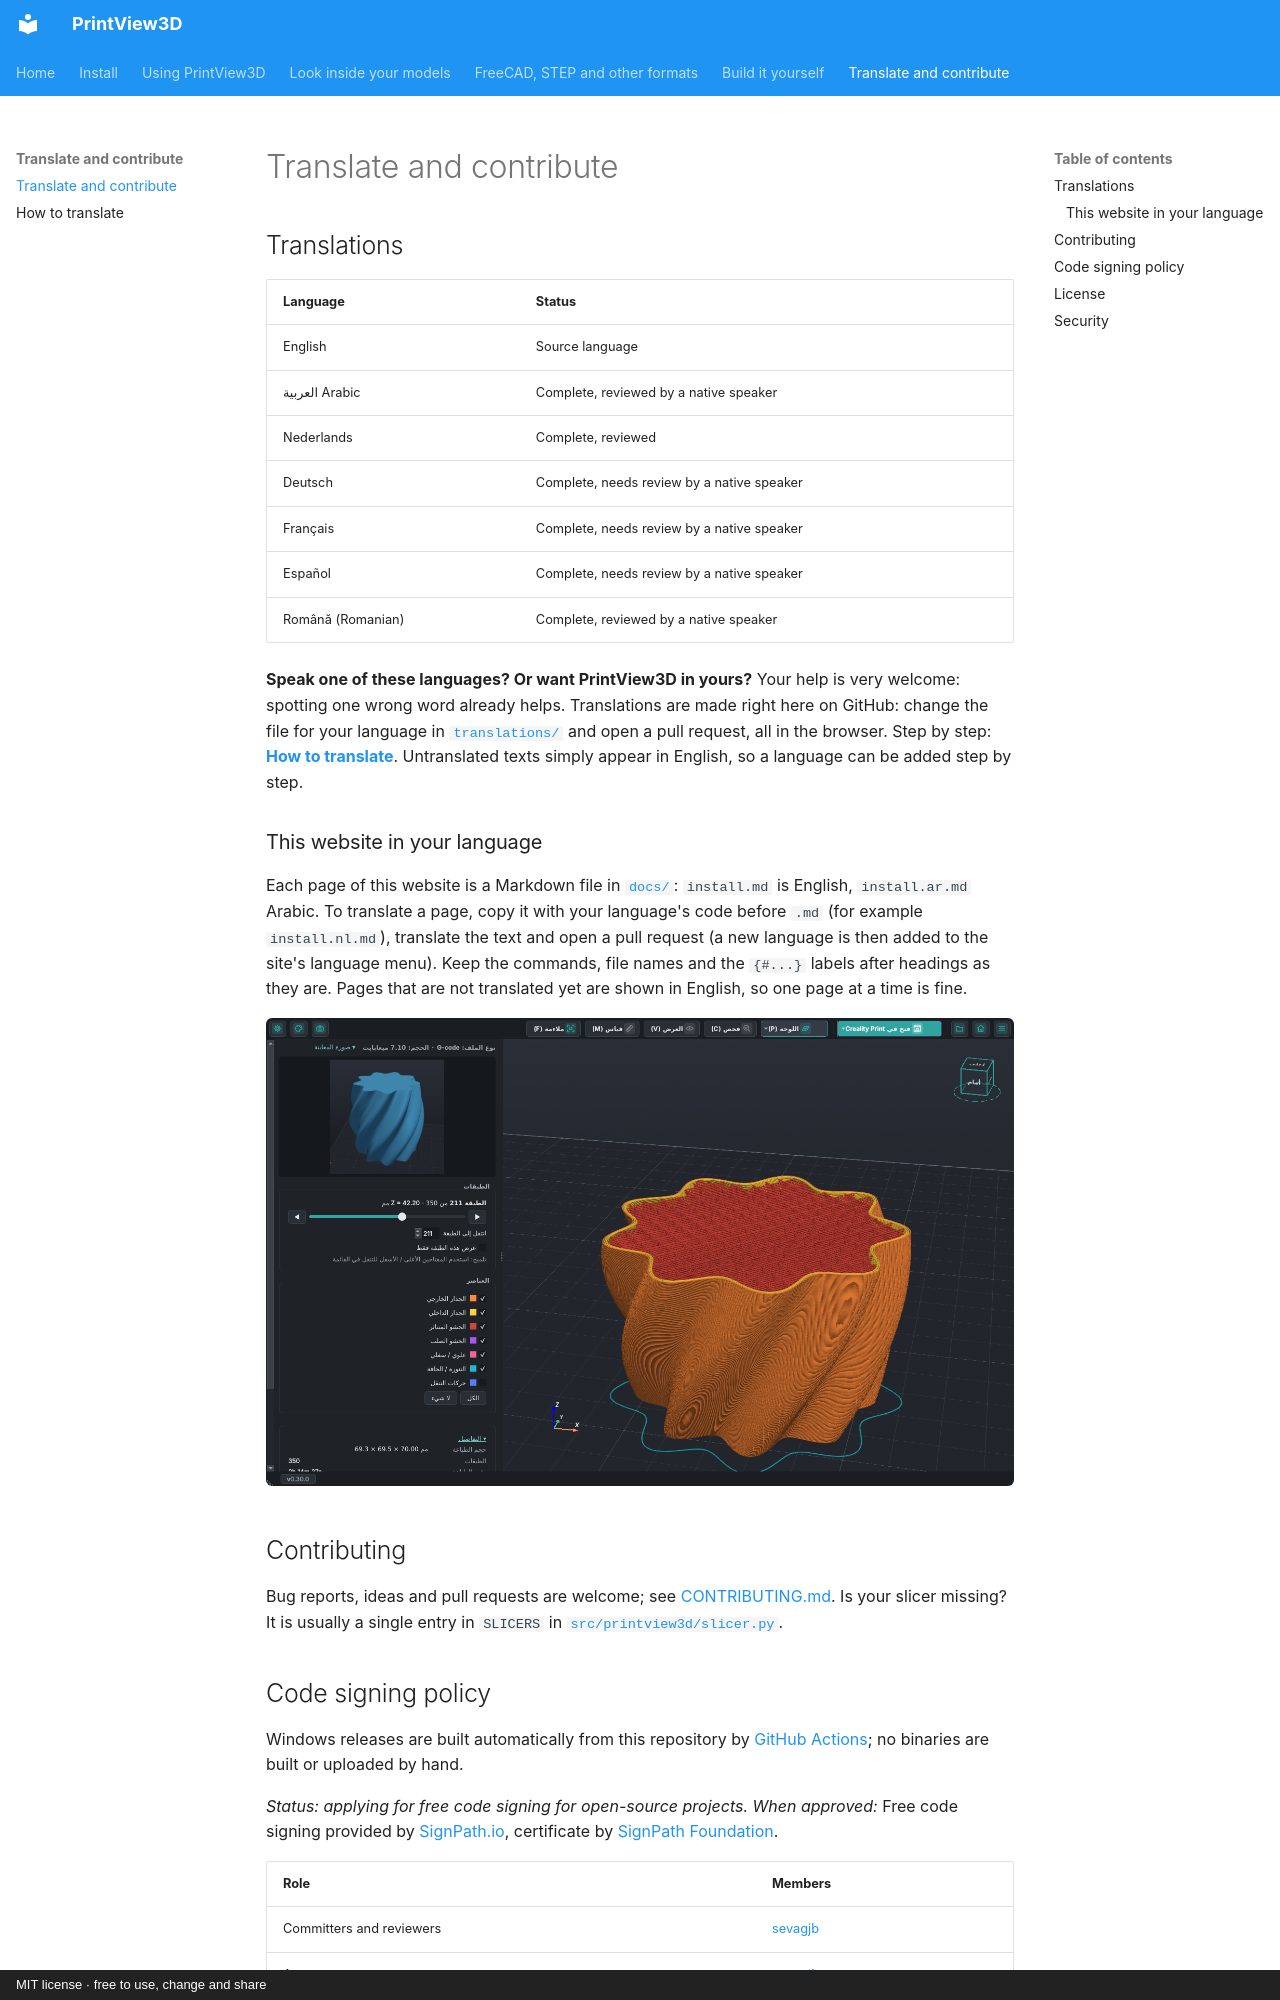

repository: sevagjb/PrintView3D · page: contribute.html · generator: mkdocs · copyright: MIT license · free to use, change and share

# Translate and contribute

## Translations

| Language | Status |
|---|---|
| English | Source language |
| العربية Arabic | Complete, reviewed by a native speaker |
| Nederlands | Complete, reviewed |
| Deutsch | Complete, needs review by a native speaker |
| Français | Complete, needs review by a native speaker |
| Español | Complete, needs review by a native speaker |
| Română (Romanian) | Complete, reviewed by a native speaker |

**Speak one of these languages? Or want PrintView3D in yours?** Your help is very welcome:
spotting one wrong word already helps. Translations are made right here on GitHub: change the
file for your language in [`translations/`](https://github.com/sevagjb/PrintView3D/tree/main/translations) and open a pull request, all in the
browser. Step by step: **[How to translate](TRANSLATING.md)**.
Untranslated texts simply appear in English, so a language can be added step by step.

### This website in your language

Each page of this website is a Markdown file in [`docs/`](https://github.com/sevagjb/PrintView3D/tree/main/docs):
`install.md` is English, `install.ar.md` Arabic. To translate a page, copy it with your language's
code before `.md` (for example `install.nl.md`), translate the text and open a pull request (a new language is then
added to the site's language menu).
Keep the commands, file names and the `{#...}` labels after headings as they are. Pages that are
not translated yet are shown in English, so one page at a time is fine.

![PrintView3D in Arabic, right-to-left](screenshot-arabic.png)

## Contributing

Bug reports, ideas and pull requests are welcome; see [CONTRIBUTING.md](https://github.com/sevagjb/PrintView3D/blob/main/CONTRIBUTING.md).
Is your slicer missing? It is usually a single entry in `SLICERS` in
[`src/printview3d/slicer.py`](https://github.com/sevagjb/PrintView3D/blob/main/src/printview3d/slicer.py).
